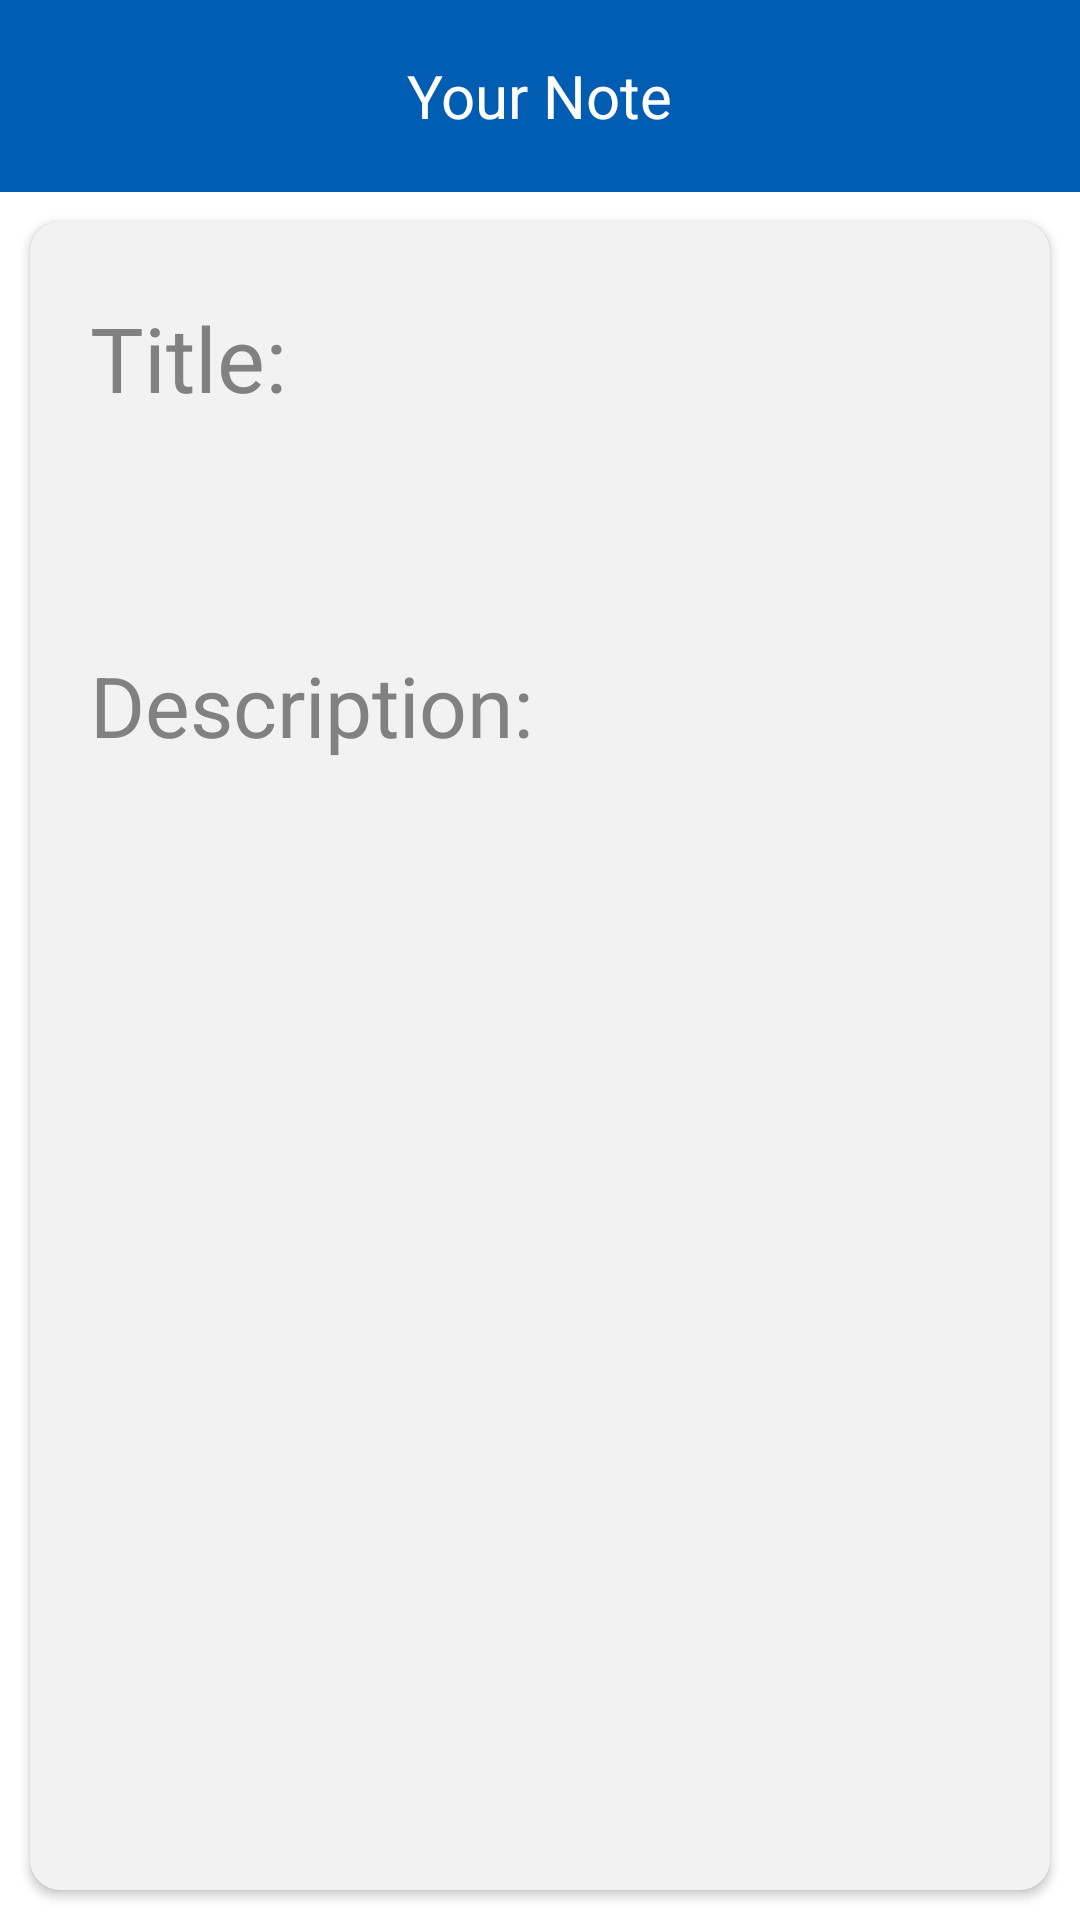

Reconstruct the res/layout file that produces this screen, plus the resources it refers to.
<!-- AndroidManifest.xml: application theme Theme.ToDoApp -->
<!-- res/layout/fragment_details.xml -->
<?xml version="1.0" encoding="utf-8"?>
<layout xmlns:app="http://schemas.android.com/apk/res-auto"
    xmlns:android="http://schemas.android.com/apk/res/android"
    xmlns:tools="http://schemas.android.com/tools">

    <data>

        <variable
            name="viewModel"
            type="com.islamzada.todoapp.viewModels.DetailsViewModel" />

    </data>

    <androidx.constraintlayout.widget.ConstraintLayout
        android:layout_width="match_parent"
        android:layout_height="match_parent"
        android:background="@color/white">

        <androidx.appcompat.widget.Toolbar
            android:id="@+id/toolbarDetails"
            android:layout_width="0dp"
            android:layout_height="wrap_content"
            android:background="@color/color_1"
            app:layout_constraintEnd_toEndOf="parent"
            app:layout_constraintHorizontal_bias="0.5"
            app:layout_constraintStart_toStartOf="parent"
            app:layout_constraintTop_toTopOf="parent">

            <ImageView
                android:id="@+id/backDetails"
                android:layout_width="35dp"
                android:layout_height="35dp"
                android:layout_marginStart="10dp"
                android:src="@drawable/back_icon" />

            <TextView
                android:layout_width="wrap_content"
                android:layout_height="wrap_content"
                android:layout_gravity="center"
                android:text="@string/text_details"
                android:textColor="@color/white"
                android:textSize="20dp" />

        </androidx.appcompat.widget.Toolbar>

        <androidx.cardview.widget.CardView
            android:layout_width="match_parent"
            android:layout_height="0dp"
            android:layout_margin="10dp"
            android:layout_marginStart="16dp"
            android:layout_marginTop="16dp"
            android:layout_marginEnd="16dp"
            app:cardBackgroundColor="@color/color_5"
            app:cardCornerRadius="10dp"
            app:layout_constraintBottom_toBottomOf="parent"
            app:layout_constraintEnd_toEndOf="parent"
            app:layout_constraintHorizontal_bias="0.5"
            app:layout_constraintStart_toStartOf="parent"
            app:layout_constraintTop_toBottomOf="@+id/toolbarDetails">

            <ScrollView
                android:layout_width="match_parent"
                android:layout_height="wrap_content">

                <LinearLayout
                    android:layout_width="match_parent"
                    android:layout_height="wrap_content"
                    android:layout_gravity="center_vertical"
                    android:orientation="vertical">

                    <TextView
                        android:layout_width="match_parent"
                        android:layout_height="wrap_content"
                        android:layout_marginHorizontal="15dp"
                        android:layout_marginTop="20dp"
                        android:padding="5dp"
                        android:text="@string/title"
                        android:textColor="@color/color_4"
                        android:textSize="30dp" />

                    <TextView
                        android:id="@+id/note_title"
                        android:layout_width="match_parent"
                        android:layout_height="wrap_content"
                        android:layout_marginHorizontal="15dp"
                        android:layout_marginVertical="5dp"
                        android:padding="5dp"
                        android:text="@{viewModel.title}"
                        android:textColor="@color/black"
                        android:textSize="20dp"
                        tools:text="..." />

                    <TextView
                        android:layout_width="match_parent"
                        android:layout_height="wrap_content"
                        android:layout_marginHorizontal="15dp"
                        android:layout_marginTop="20dp"
                        android:padding="5dp"
                        android:text="@string/desc"
                        android:textColor="@color/color_4"
                        android:textSize="28dp" />

                    <TextView
                        android:id="@+id/note_desc"
                        android:layout_width="match_parent"
                        android:layout_height="wrap_content"
                        android:layout_marginHorizontal="15dp"
                        android:layout_marginBottom="15dp"
                        android:padding="5dp"
                        android:text="@{viewModel.desc}"
                        android:textColor="@color/black"
                        android:textSize="18dp"
                        tools:text="..." />

                </LinearLayout>
            </ScrollView>
        </androidx.cardview.widget.CardView>
    </androidx.constraintlayout.widget.ConstraintLayout>

</layout>
<!-- resources referenced by this layout -->
<resources>
  <color name="black">#FF000000</color>
  <color name="color_1">#005DB2</color>
  <color name="color_4">#818181</color>
  <color name="color_5">#F2F2F2</color>
  <color name="white">#FFFFFFFF</color>
  <string name="desc">Description:</string>
  <string name="text_details">Your Note</string>
  <string name="title">Title:</string>
  <style name="Theme.ToDoApp" parent="Base.Theme.ToDoApp" />
  <style name="Base.Theme.ToDoApp" parent="Theme.Material3.DayNight.NoActionBar">
  
          <item name="colorPrimary">@color/color_1</item>
  
          
          
      </style>
</resources>
